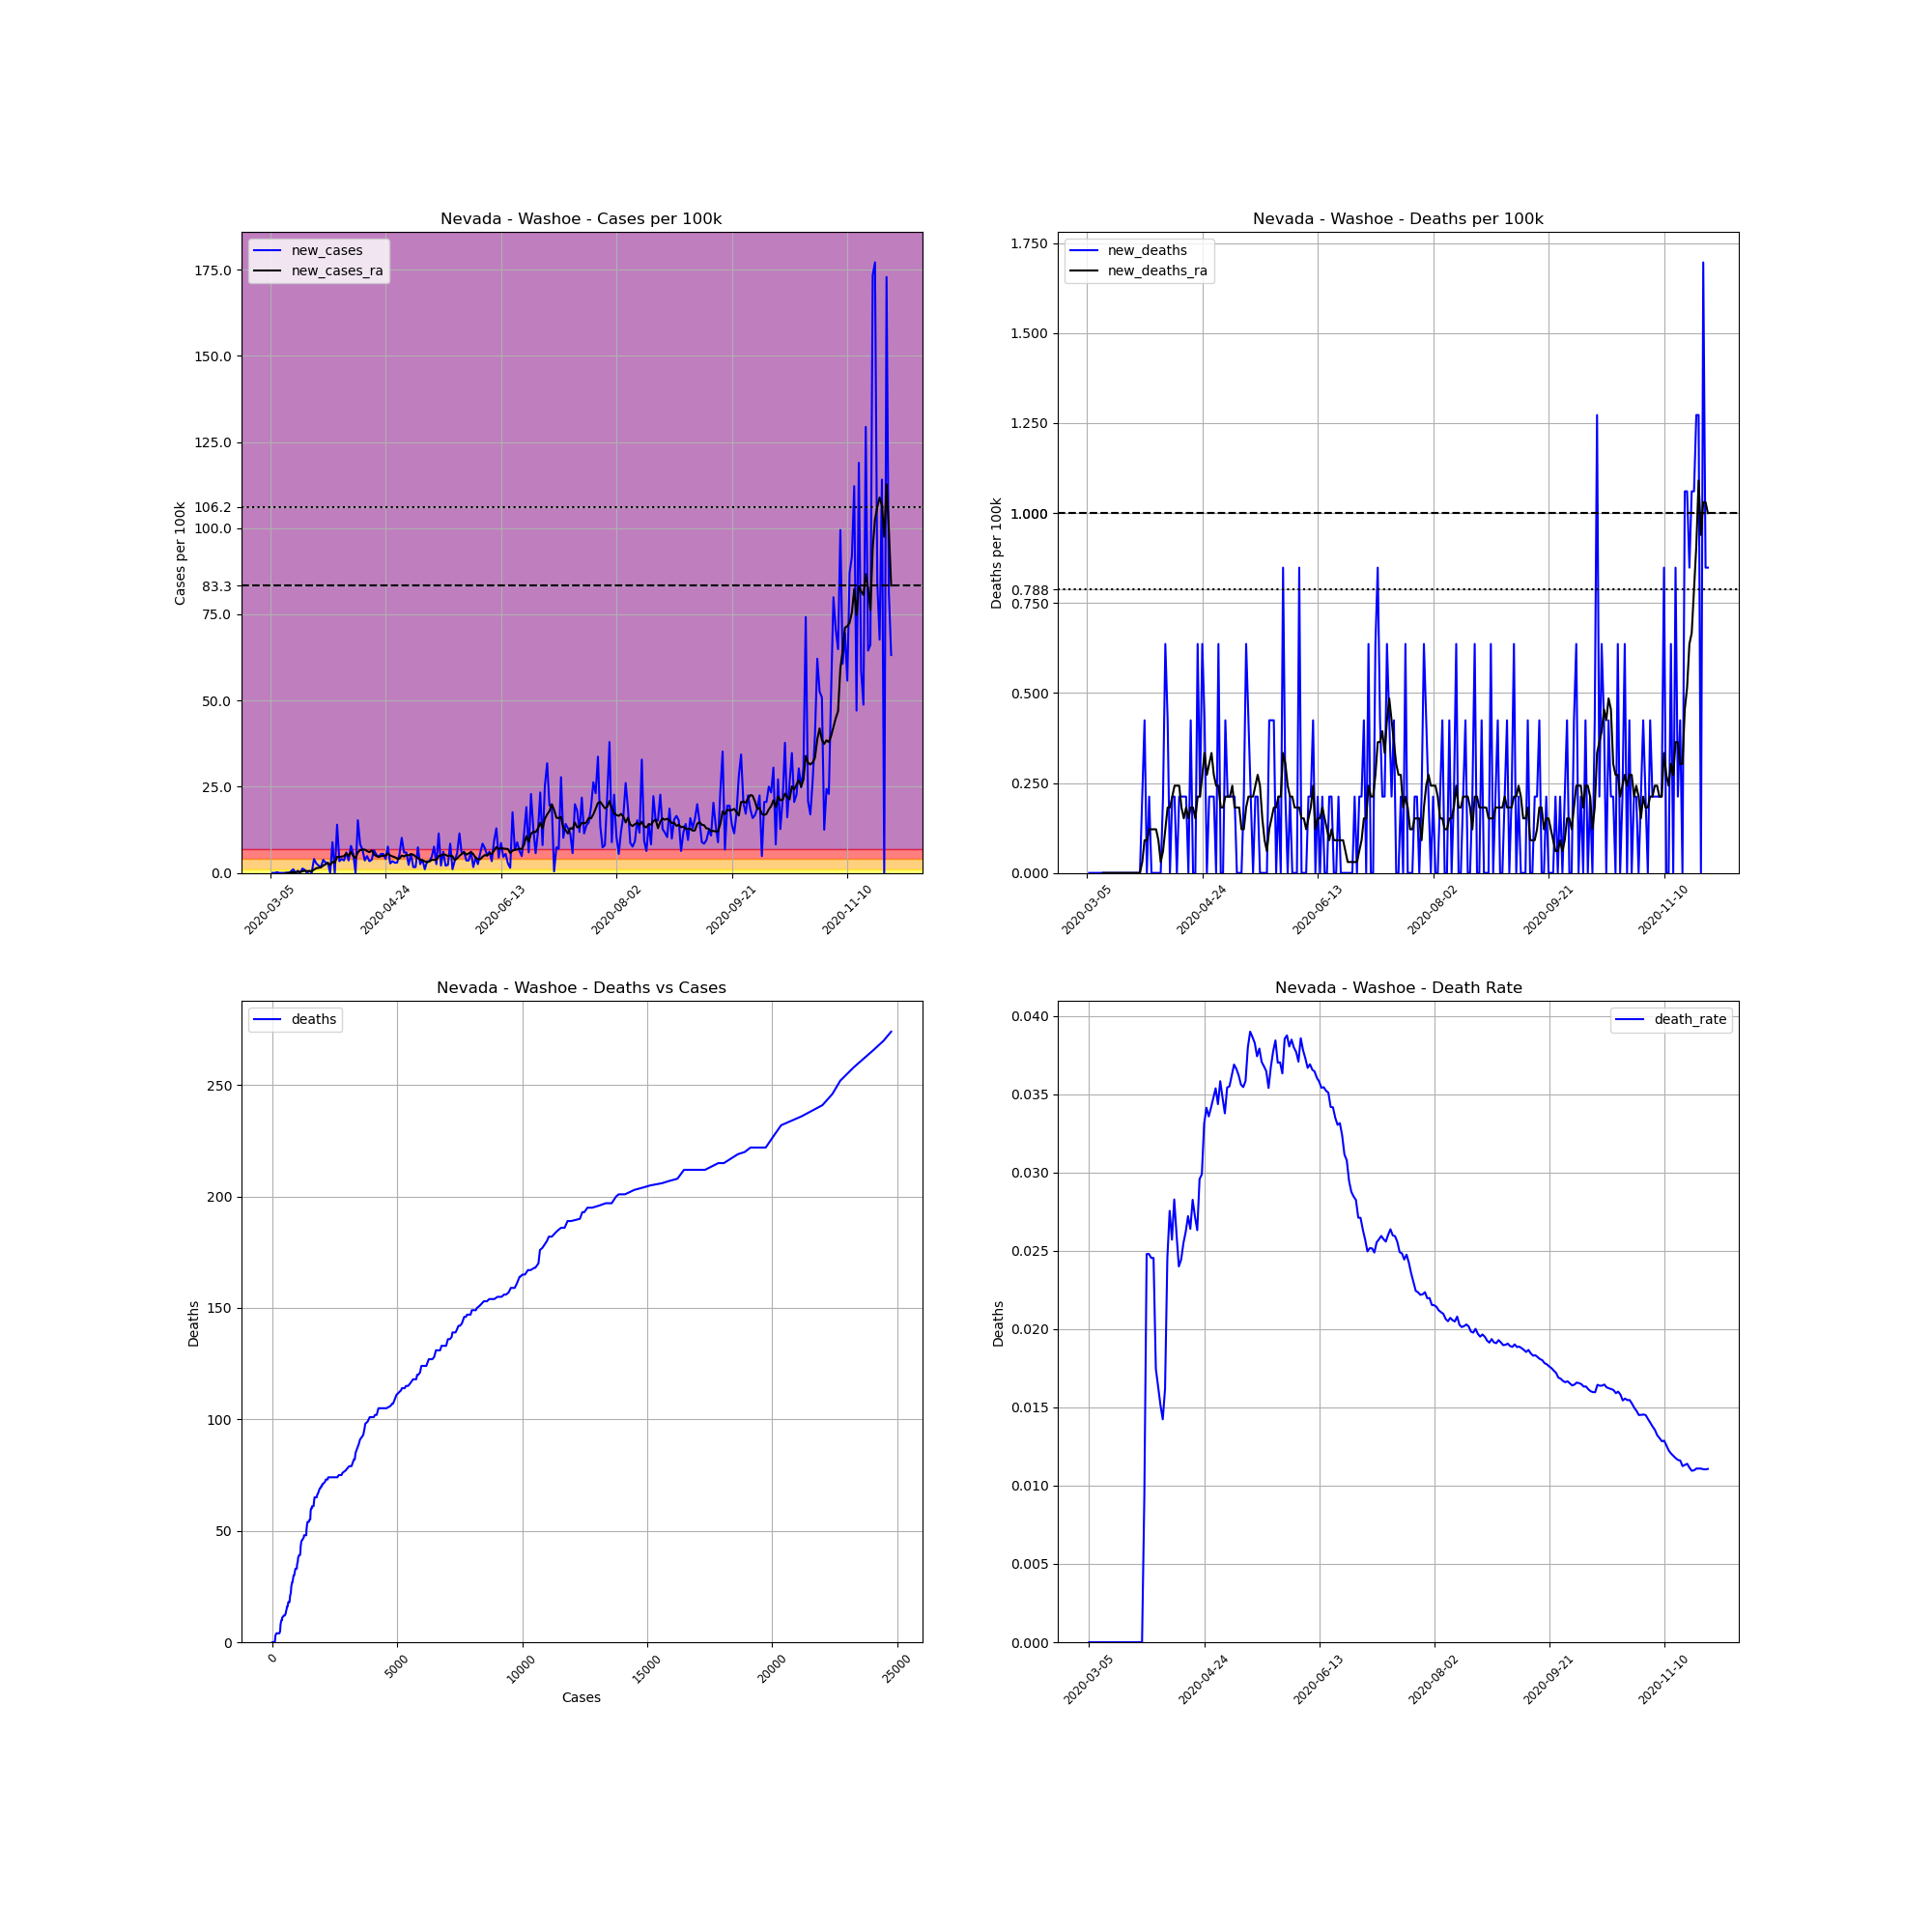

Values plotted in this chart, from the file beside it:
, date, county, state, fips, cases, deaths, COUNTY, STNAME, CTYNAME, POPESTIMATE2019, cases_per_100k, deaths_per_100k, death_rate, new_cases, new_deaths, new_cases_ra, new_deaths_ra
12134, 2020-03-05, Washoe, Nevada, 32031, 1, 0.0, 31, Nevada, Washoe, 471519, 0.2121, 0.0, 0.0, , , , 
12135, 2020-03-06, Washoe, Nevada, 32031, 1, 0.0, 31, Nevada, Washoe, 471519, 0.2121, 0.0, 0.0, 0.0, 0.0, , 
12136, 2020-03-07, Washoe, Nevada, 32031, 1, 0.0, 31, Nevada, Washoe, 471519, 0.2121, 0.0, 0.0, 0.0, 0.0, , 
12137, 2020-03-08, Washoe, Nevada, 32031, 2, 0.0, 31, Nevada, Washoe, 471519, 0.4242, 0.0, 0.0, 0.2121, 0.0, , 
12138, 2020-03-09, Washoe, Nevada, 32031, 2, 0.0, 31, Nevada, Washoe, 471519, 0.4242, 0.0, 0.0, 0.0, 0.0, , 
12139, 2020-03-10, Washoe, Nevada, 32031, 2, 0.0, 31, Nevada, Washoe, 471519, 0.4242, 0.0, 0.0, 0.0, 0.0, , 
12140, 2020-03-11, Washoe, Nevada, 32031, 2, 0.0, 31, Nevada, Washoe, 471519, 0.4242, 0.0, 0.0, 0.0, 0.0, , 
12141, 2020-03-12, Washoe, Nevada, 32031, 2, 0.0, 31, Nevada, Washoe, 471519, 0.4242, 0.0, 0.0, 0.0, 0.0, 0.0303, 0.0
12142, 2020-03-13, Washoe, Nevada, 32031, 2, 0.0, 31, Nevada, Washoe, 471519, 0.4242, 0.0, 0.0, 0.0, 0.0, 0.0303, 0.0
12143, 2020-03-14, Washoe, Nevada, 32031, 4, 0.0, 31, Nevada, Washoe, 471519, 0.8483, 0.0, 0.0, 0.4242, 0.0, 0.09089, 0.0
12144, 2020-03-15, Washoe, Nevada, 32031, 9, 0.0, 31, Nevada, Washoe, 471519, 1.909, 0.0, 0.0, 1.06, 0.0, 0.2121, 0.0
12145, 2020-03-16, Washoe, Nevada, 32031, 9, 0.0, 31, Nevada, Washoe, 471519, 1.909, 0.0, 0.0, 0.0, 0.0, 0.2121, 0.0
12146, 2020-03-17, Washoe, Nevada, 32031, 12, 0.0, 31, Nevada, Washoe, 471519, 2.545, 0.0, 0.0, 0.6362, 0.0, 0.303, 0.0
12147, 2020-03-18, Washoe, Nevada, 32031, 12, 0.0, 31, Nevada, Washoe, 471519, 2.545, 0.0, 0.0, 0.0, 0.0, 0.303, 0.0
12148, 2020-03-19, Washoe, Nevada, 32031, 18, 0.0, 31, Nevada, Washoe, 471519, 3.817, 0.0, 0.0, 1.272, 0.0, 0.4848, 0.0
12149, 2020-03-20, Washoe, Nevada, 32031, 22, 0.0, 31, Nevada, Washoe, 471519, 4.666, 0.0, 0.0, 0.8483, 0.0, 0.6059, 0.0
12150, 2020-03-21, Washoe, Nevada, 32031, 22, 0.0, 31, Nevada, Washoe, 471519, 4.666, 0.0, 0.0, 0.0, 0.0, 0.5453, 0.0
12151, 2020-03-22, Washoe, Nevada, 32031, 25, 0.0, 31, Nevada, Washoe, 471519, 5.302, 0.0, 0.0, 0.6362, 0.0, 0.4848, 0.0
12152, 2020-03-23, Washoe, Nevada, 32031, 25, 0.0, 31, Nevada, Washoe, 471519, 5.302, 0.0, 0.0, 0.0, 0.0, 0.4848, 0.0
12153, 2020-03-24, Washoe, Nevada, 32031, 44, 0.0, 31, Nevada, Washoe, 471519, 9.332, 0.0, 0.0, 4.03, 0.0, 0.9695, 0.0
12154, 2020-03-25, Washoe, Nevada, 32031, 57, 0.0, 31, Nevada, Washoe, 471519, 12.09, 0.0, 0.0, 2.757, 0.0, 1.363, 0.0
12155, 2020-03-26, Washoe, Nevada, 32031, 67, 0.0, 31, Nevada, Washoe, 471519, 14.21, 0.0, 0.0, 2.121, 0.0, 1.485, 0.0
12156, 2020-03-27, Washoe, Nevada, 32031, 75, 0.0, 31, Nevada, Washoe, 471519, 15.91, 0.0, 0.0, 1.697, 0.0, 1.606, 0.0
12157, 2020-03-28, Washoe, Nevada, 32031, 93, 0.0, 31, Nevada, Washoe, 471519, 19.72, 0.0, 0.0, 3.817, 0.0, 2.151, 0.0
12158, 2020-03-29, Washoe, Nevada, 32031, 107, 1.0, 31, Nevada, Washoe, 471519, 22.69, 0.2121, 0.009346, 2.969, 0.2121, 2.484, 0.0303
12159, 2020-03-30, Washoe, Nevada, 32031, 121, 3.0, 31, Nevada, Washoe, 471519, 25.66, 0.6362, 0.02479, 2.969, 0.4242, 2.909, 0.09089
12160, 2020-03-31, Washoe, Nevada, 32031, 121, 3.0, 31, Nevada, Washoe, 471519, 25.66, 0.6362, 0.02479, 0.0, 0.0, 2.333, 0.09089
12161, 2020-04-01, Washoe, Nevada, 32031, 163, 4.0, 31, Nevada, Washoe, 471519, 34.57, 0.8483, 0.02454, 8.907, 0.2121, 3.212, 0.1212
12162, 2020-04-02, Washoe, Nevada, 32031, 163, 4.0, 31, Nevada, Washoe, 471519, 34.57, 0.8483, 0.02454, 0.0, 0.0, 2.909, 0.1212
12163, 2020-04-03, Washoe, Nevada, 32031, 229, 4.0, 31, Nevada, Washoe, 471519, 48.57, 0.8483, 0.01747, 14, 0.0, 4.666, 0.1212
12164, 2020-04-04, Washoe, Nevada, 32031, 245, 4.0, 31, Nevada, Washoe, 471519, 51.96, 0.8483, 0.01633, 3.393, 0.0, 4.605, 0.1212
12165, 2020-04-05, Washoe, Nevada, 32031, 264, 4.0, 31, Nevada, Washoe, 471519, 55.99, 0.8483, 0.01515, 4.03, 0.0, 4.757, 0.09089
12166, 2020-04-06, Washoe, Nevada, 32031, 281, 4.0, 31, Nevada, Washoe, 471519, 59.59, 0.8483, 0.01423, 3.605, 0.0, 4.848, 0.0303
12167, 2020-04-07, Washoe, Nevada, 32031, 309, 5.0, 31, Nevada, Washoe, 471519, 65.53, 1.06, 0.01618, 5.938, 0.2121, 5.696, 0.06059
12168, 2020-04-08, Washoe, Nevada, 32031, 326, 8.0, 31, Nevada, Washoe, 471519, 69.14, 1.697, 0.02454, 3.605, 0.6362, 4.938, 0.1212
12169, 2020-04-09, Washoe, Nevada, 32031, 363, 10.0, 31, Nevada, Washoe, 471519, 76.99, 2.121, 0.02755, 7.847, 0.4242, 6.059, 0.1818
12170, 2020-04-10, Washoe, Nevada, 32031, 389, 10.0, 31, Nevada, Washoe, 471519, 82.5, 2.121, 0.02571, 5.514, 0.0, 4.848, 0.1818
12171, 2020-04-11, Washoe, Nevada, 32031, 389, 11.0, 31, Nevada, Washoe, 471519, 82.5, 2.333, 0.02828, 0.0, 0.2121, 4.363, 0.2121
12172, 2020-04-12, Washoe, Nevada, 32031, 461, 12.0, 31, Nevada, Washoe, 471519, 97.77, 2.545, 0.02603, 15.27, 0.2121, 5.969, 0.2424
12173, 2020-04-13, Washoe, Nevada, 32031, 500, 12.0, 31, Nevada, Washoe, 471519, 106, 2.545, 0.024, 8.271, 0.0, 6.635, 0.2424
12174, 2020-04-14, Washoe, Nevada, 32031, 532, 13.0, 31, Nevada, Washoe, 471519, 112.8, 2.757, 0.02444, 6.787, 0.2121, 6.756, 0.2424
12175, 2020-04-15, Washoe, Nevada, 32031, 549, 14.0, 31, Nevada, Washoe, 471519, 116.4, 2.969, 0.0255, 3.605, 0.2121, 6.756, 0.1818
12176, 2020-04-16, Washoe, Nevada, 32031, 572, 15.0, 31, Nevada, Washoe, 471519, 121.3, 3.181, 0.02622, 4.878, 0.2121, 6.332, 0.1515
12177, 2020-04-17, Washoe, Nevada, 32031, 588, 16.0, 31, Nevada, Washoe, 471519, 124.7, 3.393, 0.02721, 3.393, 0.2121, 6.029, 0.1818
12178, 2020-04-18, Washoe, Nevada, 32031, 606, 16.0, 31, Nevada, Washoe, 471519, 128.5, 3.393, 0.0264, 3.817, 0.0, 6.574, 0.1515
12179, 2020-04-19, Washoe, Nevada, 32031, 637, 18.0, 31, Nevada, Washoe, 471519, 135.1, 3.817, 0.02826, 6.574, 0.4242, 5.332, 0.1818
12180, 2020-04-20, Washoe, Nevada, 32031, 662, 18.0, 31, Nevada, Washoe, 471519, 140.4, 3.817, 0.02719, 5.302, 0.0, 4.908, 0.1818
12181, 2020-04-21, Washoe, Nevada, 32031, 684, 18.0, 31, Nevada, Washoe, 471519, 145.1, 3.817, 0.02632, 4.666, 0.0, 4.605, 0.1515
12182, 2020-04-22, Washoe, Nevada, 32031, 710, 21.0, 31, Nevada, Washoe, 471519, 150.6, 4.454, 0.02958, 5.514, 0.6362, 4.878, 0.2121
12183, 2020-04-23, Washoe, Nevada, 32031, 736, 22.0, 31, Nevada, Washoe, 471519, 156.1, 4.666, 0.02989, 5.514, 0.2121, 4.969, 0.2121
12184, 2020-04-24, Washoe, Nevada, 32031, 755, 25.0, 31, Nevada, Washoe, 471519, 160.1, 5.302, 0.03311, 4.03, 0.6362, 5.06, 0.2727
12185, 2020-04-25, Washoe, Nevada, 32031, 791, 27.0, 31, Nevada, Washoe, 471519, 167.8, 5.726, 0.03413, 7.635, 0.4242, 5.605, 0.3333
12186, 2020-04-26, Washoe, Nevada, 32031, 804, 27.0, 31, Nevada, Washoe, 471519, 170.5, 5.726, 0.03358, 2.757, 0.0, 5.06, 0.2727
12187, 2020-04-27, Washoe, Nevada, 32031, 820, 28.0, 31, Nevada, Washoe, 471519, 173.9, 5.938, 0.03415, 3.393, 0.2121, 4.787, 0.303
12188, 2020-04-28, Washoe, Nevada, 32031, 834, 29.0, 31, Nevada, Washoe, 471519, 176.9, 6.15, 0.03477, 2.969, 0.2121, 4.545, 0.3333
12189, 2020-04-29, Washoe, Nevada, 32031, 848, 30.0, 31, Nevada, Washoe, 471519, 179.8, 6.362, 0.03538, 2.969, 0.2121, 4.181, 0.2727
12190, 2020-04-30, Washoe, Nevada, 32031, 873, 30.0, 31, Nevada, Washoe, 471519, 185.1, 6.362, 0.03436, 5.302, 0.0, 4.151, 0.2424
12191, 2020-05-01, Washoe, Nevada, 32031, 921, 33.0, 31, Nevada, Washoe, 471519, 195.3, 6.999, 0.03583, 10.18, 0.6362, 5.029, 0.2424
12192, 2020-05-02, Washoe, Nevada, 32031, 949, 33.0, 31, Nevada, Washoe, 471519, 201.3, 6.999, 0.03477, 5.938, 0.0, 4.787, 0.1818
12193, 2020-05-03, Washoe, Nevada, 32031, 977, 33.0, 31, Nevada, Washoe, 471519, 207.2, 6.999, 0.03378, 5.938, 0.0, 5.241, 0.1818
... 210 more rows
